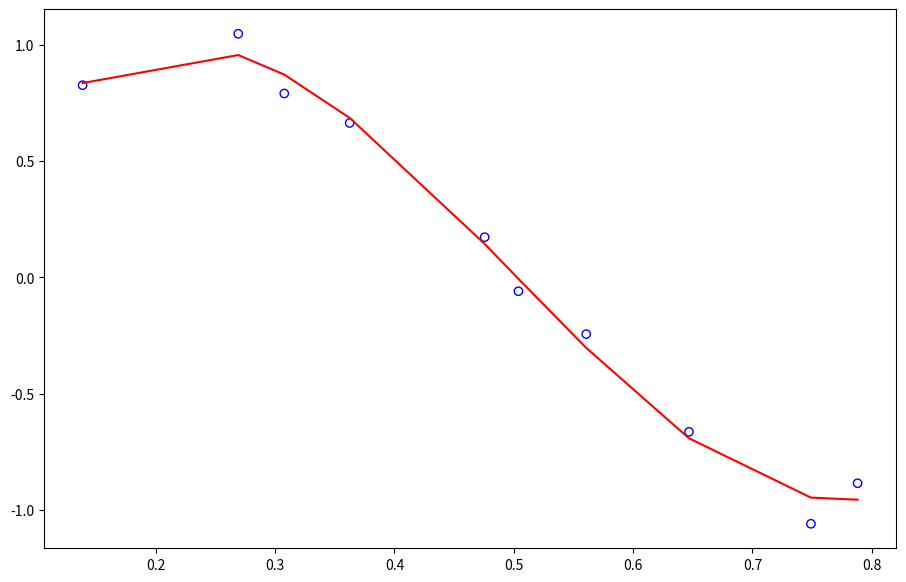
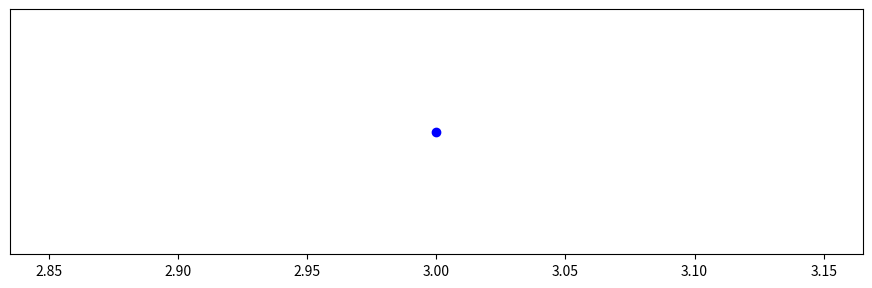

The script that saved these images, in order:
# -*- coding: utf-8 -*-
import math
import matplotlib
import matplotlib.pyplot as plt
import numpy as np
from numpy.linalg import inv

#plt.style.use('ggplot')
plt.rcParams['figure.figsize'] = (11,7)

x = np.array([0.1387, 0.2691, 0.3077, 0.3625, 0.4756, 0.5039, 0.5607, 0.6468, 0.7490, 0.7881])
t = np.array([0.8260, 1.0469, 0.7904, 0.6638, 0.1731, -0.0592, -0.2433, -0.6630, -1.0581, -0.8839])

M = 3

A = np.zeros([len(x),M+1])
#A[:,0] = np.ones([len(x)])
for i in range(M+1):
    #xa = [xi**(i+1) for xi in x]
    A[:,i] = (x**i).T
    
w = inv( A.T.dot(A) + np.exp(-18) * np.identity(M+1) ).dot( (A.T).dot(t) )

y = A.dot(w) # saída do modelo

plt.figure(1)
plt.subplot(1,1,1)
plt.scatter(x, t, color='b', facecolors='none', marker = 'o')
plt.plot(x,y, color='r')

E = ( np.dot( ( np.dot(A,w) - t ).T , ( np.dot(A,w) - t ) ) )/2

Erms = math.sqrt((2*E)/len(x))

plt.figure(2)
plt.subplot(2,1,1)
plt.yticks(np.arange(0, 1, step=0.2))
plt.scatter(M,Erms, color='b', facecolors = 'b', marker = 'o')
plt.plot(M,Erms)



# teste do modelo
#xv = np.linspace(0,1,100)
#xv = np.sort(np.random.rand(1,100))
xv = np.arange(0,1,0.01)
Av = np.zeros([len(xv),M+1])
for i in range(M):
    Av[:,i+1] = (xv**(i+1)).T
yv = Av.dot(w)
#plt.plot(xv,yv, color='r')






'''
A1 = np.zeros([len(x1),M+1])
A1[:,0] = np.ones([len(x1)])
for i in range(M):
    xa = [xi**(i+1) for xi in x1]
    A1[:,i+1] = np.asarray(xa).T
    
h1 = A1.dot(w) # h é a saida do modelo

plt.xlabel('t', fontsize=14)
plt.ylabel('x', size=14)

plt.plot(x1,h1, color='r')
plt.legend(loc='upper right', ncol = 2, fontsize=10)
'''